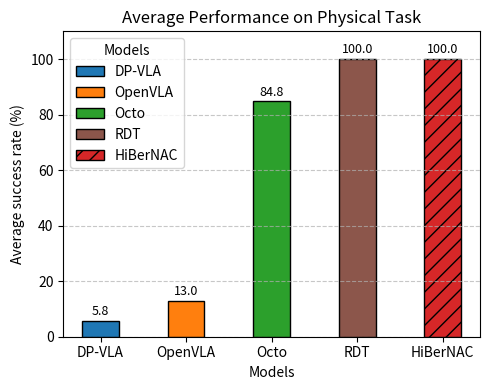
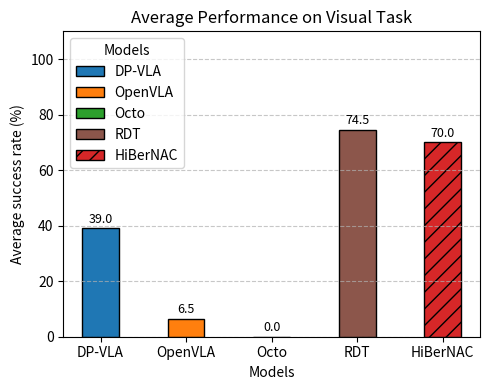
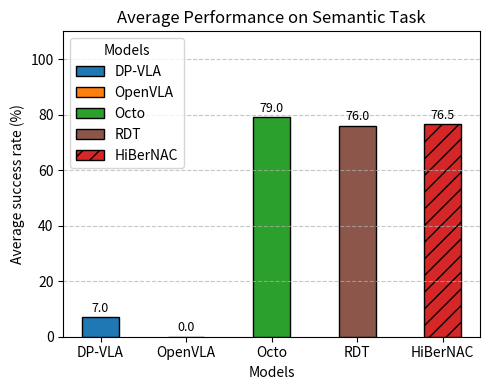
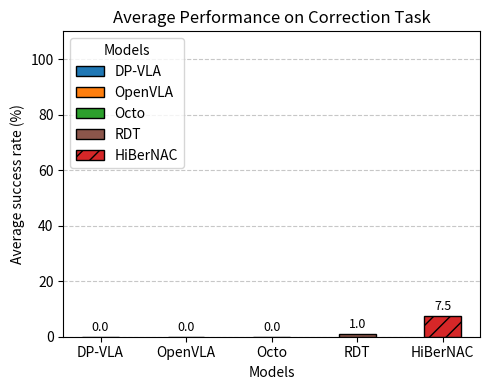
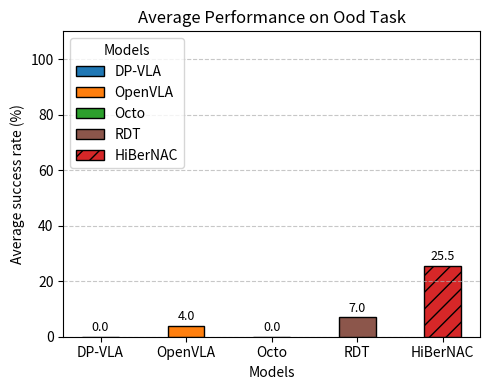
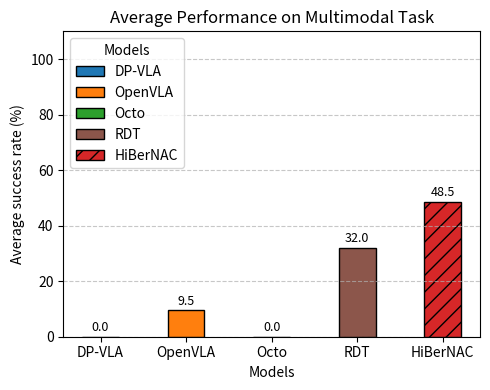
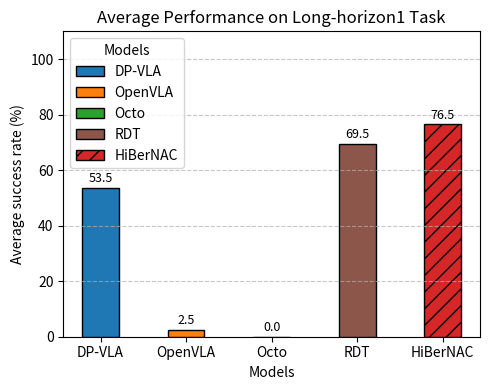
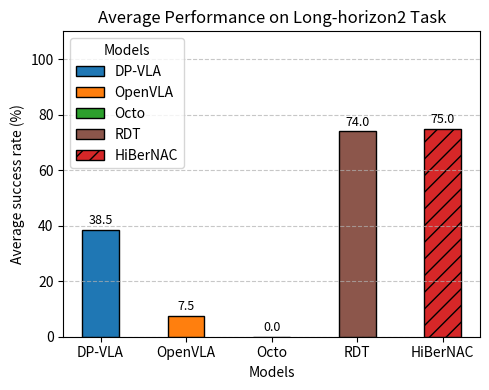

Here is the Python script that generated these plots, in order:
import matplotlib.pyplot as plt
import numpy as np

# 模型名称顺序
models = ["DP-VLA", "OpenVLA", "Octo", "RDT", "HiBerNAC"]

# 各任务类别对应的平均分
data = {
    "physical": [5.8, 13, 84.8, 100, 100],
    "visual": [39, 6.5, 0, 74.5, 70],
    "semantic": [7, 0, 79, 76, 76.5],
    "correction": [0, 0, 0, 1, 7.5],
    "OOD": [0, 4, 0, 7, 25.5],
    "multimodal": [0, 9.5, 0, 32, 48.5],
    "long-horizon1": [53.5, 2.5, 0, 69.5, 76.5],
    "long-horizon2": [38.5, 7.5, 0, 74, 75],
}
# 模型颜色
task_colors = {
    "DP-VLA": "#1f77b4",
    "OpenVLA": "#ff7f0e",
    "Octo": "#2ca02c",
    "HiBerNAC": "#d62728",
    "OOD": "#9467bd",
    "RDT": "#8c564b",
}
# 设置柱状图的宽度
bar_width = 0.15
# 设置柱状图的间距
bar_spacing = 0.2
# 设置柱状图的起始位置
bar_positions = np.arange(len(models)) * (bar_width + bar_spacing)

# 依次绘制每个任务类别的柱状图
for task, values in data.items():
    plt.figure(figsize=(5, 4))
    # 计算每个任务类别的柱状图位置
    task_bar_positions = bar_positions + (list(data.keys()).index(task) * (bar_width + bar_spacing))
    # bar的颜色为模型颜色
    color = [task_colors[model] for model in models]
    model = task_colors.keys()
    # 绘制柱状图
    bars = plt.bar(task_bar_positions, values, width=bar_width, color=color, edgecolor='black', label=models)
    for i, model in enumerate(models):
        if model == "HiBerNAC":
            bars[i].set_hatch('//')
    
    plt.title(f"Average Performance on {task.capitalize()} Task")
    plt.ylabel("Average success rate (%)")
    plt.xlabel("Models")
    plt.xticks(task_bar_positions, models)
    # use 模型名称 as legend
    plt.legend(title="Models", loc="upper left")
    plt.ylim(0, 110)
    plt.grid(axis='y', linestyle='--', alpha=0.7)

    # 在柱子顶部标注具体数值
    for bar in bars:
        height = bar.get_height()
        plt.text(bar.get_x() + bar.get_width() / 2, height + 1, f"{height:.1f}",
                 ha='center', va='bottom', fontsize=9)

    plt.tight_layout()
    plt.show()
    # 保存图像
    plt.savefig(f"{task}_performance.png", dpi=300, bbox_inches='tight')
    plt.savefig(f"{task}_performance.pdf", dpi=300, bbox_inches='tight')
    plt.savefig(f"{task}_performance.eps", dpi=300, bbox_inches='tight')
    plt.savefig(f"{task}_performance.svg", dpi=300, bbox_inches='tight')
    plt.close()
# 这段代码将为每个任务类别生成一个柱状图，并在柱子顶部标注具体的平均分数。
# 你可以根据需要调整图像的大小、标题和其他样式参数。
